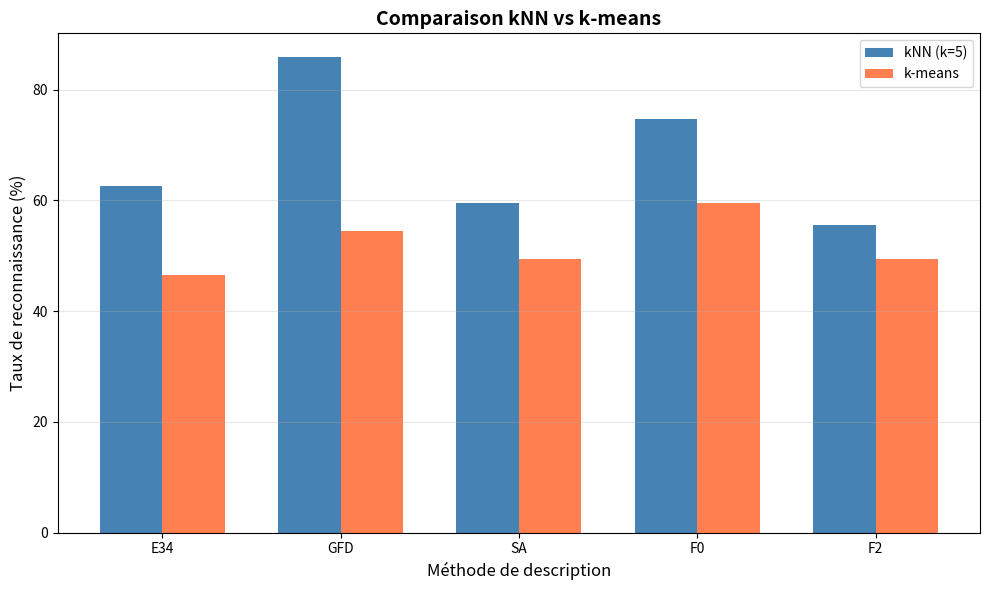

Write the Python code that produced this figure.
import matplotlib.pyplot as plt
import numpy as np

methods = ['E34', 'GFD', 'SA', 'F0', 'F2']
knn_scores = [62.63, 85.86, 59.60, 74.75, 55.56]
kmeans_scores = [46.46, 54.55, 49.49, 59.60, 49.49]

x = np.arange(len(methods))
width = 0.35

fig, ax = plt.subplots(figsize=(10, 6))
bars1 = ax.bar(x - width/2, knn_scores, width, label='kNN (k=5)', color='steelblue')
bars2 = ax.bar(x + width/2, kmeans_scores, width, label='k-means', color='coral')

ax.set_xlabel('Méthode de description', fontsize=12)
ax.set_ylabel('Taux de reconnaissance (%)', fontsize=12)
ax.set_title('Comparaison kNN vs k-means', fontsize=14, fontweight='bold')
ax.set_xticks(x)
ax.set_xticklabels(methods)
ax.legend()
ax.grid(True, alpha=0.3, axis='y')

plt.tight_layout()
plt.savefig('comparison_knn_kmeans.png', dpi=300, bbox_inches='tight')
plt.close()
